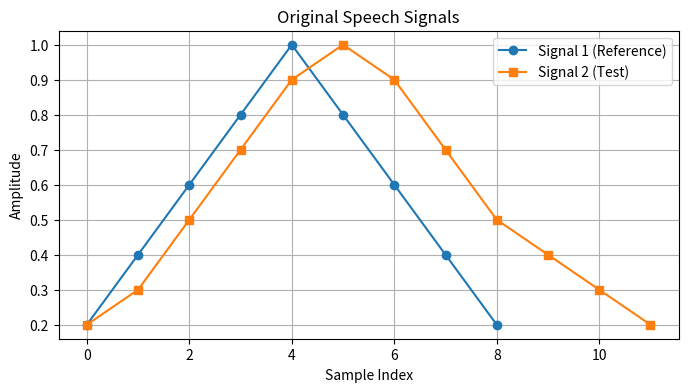
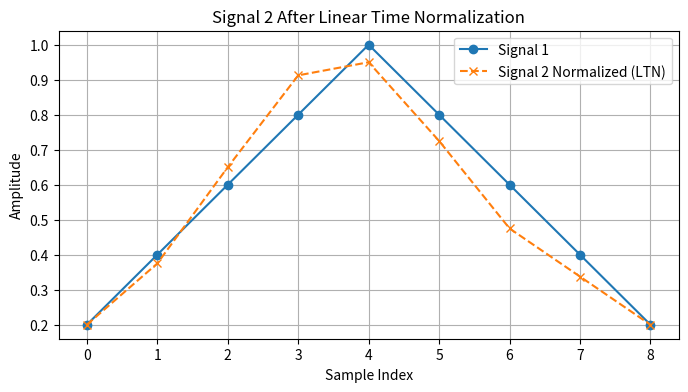
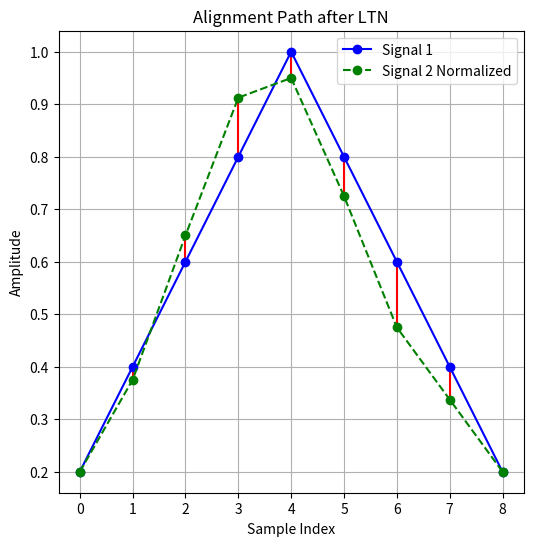

These figures' Python source, in order:
# -*- coding: utf-8 -*-
"""SPR_Lab5.ipynb

Automatically generated by Colab.

Original file is located at
    https://colab.research.google.com/<link-removed>
"""

# ==============================================
# Lab Exercise V – Linear Time Normalization (LTN)
# Aim: Align two speech signals using LTN
# ==============================================

import numpy as np
import matplotlib.pyplot as plt
from scipy.interpolate import interp1d

# -------------------------------
# Step 1: Given Speech Signals
# -------------------------------
s1 = np.array([0.2, 0.4, 0.6, 0.8, 1.0, 0.8, 0.6, 0.4, 0.2])   # Reference (faster)
s2 = np.array([0.2, 0.3, 0.5, 0.7, 0.9, 1.0, 0.9, 0.7, 0.5, 0.4, 0.3, 0.2])  # Slower

# -------------------------------
# Step 2: Plot both signals
# -------------------------------
plt.figure(figsize=(8,4))
plt.plot(s1, 'o-', label='Signal 1 (Reference)')
plt.plot(s2, 's-', label='Signal 2 (Test)')
plt.title("Original Speech Signals")
plt.xlabel("Sample Index")
plt.ylabel("Amplitude")
plt.legend()
plt.grid(True)
plt.show()

# -------------------------------
# Step 3: Linear Time Normalization
# Make Signal 2 same length as Signal 1
# -------------------------------
x_old = np.linspace(0, 1, len(s2))
x_new = np.linspace(0, 1, len(s1))

interpolator = interp1d(x_old, s2)
s2_norm = interpolator(x_new)

# -------------------------------
# Step 4: Plot normalized Signal 2
# -------------------------------
plt.figure(figsize=(8,4))
plt.plot(s1, 'o-', label='Signal 1')
plt.plot(s2_norm, 'x--', label='Signal 2 Normalized (LTN)')
plt.title("Signal 2 After Linear Time Normalization")
plt.xlabel("Sample Index")
plt.ylabel("Amplitude")
plt.legend()
plt.grid(True)
plt.show()

# -------------------------------
# Step 5: Alignment Mapping Plot
# -------------------------------
plt.figure(figsize=(6,6))
for i in range(len(s1)):
    plt.plot([i, i], [s1[i], s2_norm[i]], 'r-')  # alignment lines

plt.plot(s1, 'bo-', label='Signal 1')
plt.plot(s2_norm, 'go--', label='Signal 2 Normalized')
plt.title("Alignment Path after LTN")
plt.xlabel("Sample Index")
plt.ylabel("Amplitude")
plt.legend()
plt.grid(True)
plt.show()